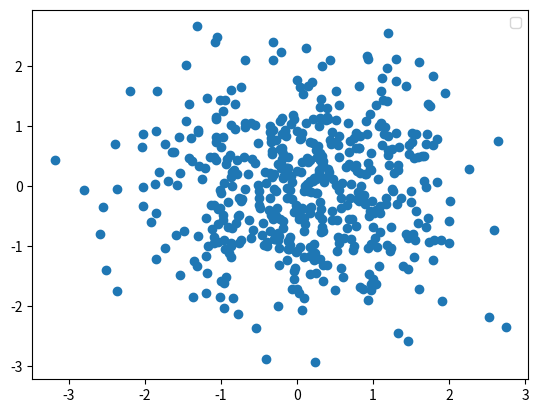

Python code for this plot: (Note: this script raises an exception after producing the figure.)
import matplotlib.pyplot as plt
import numpy as np

class Plotter():
    
    def __init__(self):
        
        ...
        
        
    def plot_scatter(self, x, y, xlab=None, ylab=None,title=None,label=None,save_name=None):
        plt.scatter(x,y,label=label)
        plt.xlabel(xlab)
        plt.ylabel(ylab)
        plt.legend()
        plt.title(title)
        if save_name:
            plt.savefig(save_name)
        plt.close()
        
        
    def plot_scatter_overlay(self, x_list, y_list=None, xlab=None, ylab=None,title=None,labels=None,
                             save_name=None, val_frequency=1):
        
        if type(x_list) == dict:
            for key, val in x_list.items():
                freq=val_frequency
                if key == 'Train':
                    freq=1
                plt.scatter([i*freq for i in range(len(val))], val, label=key)
        else:
            for i, (x, y) in enumerate(zip(x_list, y_list)):
                plt.scatter(x, y, label=labels[i])
        plt.xlabel(xlab)
        plt.ylabel(ylab)
        plt.legend()
        plt.title(title)
        if save_name:
            plt.savefig(save_name)
        plt.close()
        
        
    def plot_hist(self, edges, counts, xlab=None, ylab=None,title=None,label=None,
                             save_name=None):
     
        #plt.bar(edges[:-1], counts, width=edges[1]-edges[0], label=key, fill=fill, color=colour, edgecolor=colour)
        plt.step(edges[:-1], counts, label=label)
        #plt.stairs(counts, edges, color=colour, label=key)
        plt.xlabel(xlab)
        plt.ylabel(ylab)
        plt.title(title)
        plt.legend()
        plt.grid(True)
        if save_name:
            plt.savefig(save_name)
        plt.close()
    
    def plot_hist_stack(self, edge_list, count_list, xlab=None, ylab=None, title=None,
                       labels=None, save_name=None):
        
        for i, (edge,count) in enumerate(zip(edge_list,count_list)):
            plt.step(edge[:-1], count, label=labels[i])
        plt.xlabel(xlab)
        plt.ylabel(ylab)
        plt.title(title)
        plt.legend()
        plt.grid(True)
        if save_name:
            plt.savefig(save_name)
        plt.close()
        
    def plot_cdf(self, edge_list, count_list, xlab=None, ylab=None, title=None,
                save_name=None, line_values=[0.05]):
        
        cum_sum = 1 - np.cumsum(count_list)/sum(count_list)
        plt.step(edge_list[:-1], cum_sum)
        plt.xlabel(xlab)
        plt.ylabel(ylab)
        plt.title(title)
        plt.legend()
        for l in line_values:
            idx = (np.abs(cum_sum - l)).argmin()
            plt.axvline(x=edge_list[idx], ymin = 0, ymax = 1,
            color ='red', label=f'{l*100}% Bkg')
        plt.legend()
        plt.grid(True)
        if save_name:
            plt.savefig(save_name)
        plt.close()
        
    def plot_2d(self):
        ...

    def plot_Nsig_vs_Nbkg(self, cumsum_hists, xlab=None, ylab=None,labels=None,
                               save_name=None, title=None, colors=[]):
        
        for i in range(1,len(cumsum_hists)):
            plt.plot(cumsum_hists[0], cumsum_hists[i], label=labels[i], color=colors[i])
            
        even_bins = [0,0.1,0.2,0.3,0.4,0.5,0.6,0.7,0.8,0.9,1.0]
        plt.plot(even_bins, even_bins, '--', color='blue')
        
        plt.xticks(even_bins)
        plt.yticks(even_bins)
        plt.xlabel(xlab)
        plt.ylabel(ylab)
        plt.title(title)
        plt.legend()
        plt.grid(True)
        if save_name:
            plt.savefig(save_name)
        plt.close()
        
    def plot_significances(self, cumsum_hists, xlab=None, ylab=None,labels=None,
                               save_name=None, title=None, colors=[]):
        
        for i in range(1,len(cumsum_hists)):
            plt.plot(cumsum_hists[0], cumsum_hists[i], label=labels[i], color=colors[i])
        plt.xlabel(xlab)
        plt.ylabel(ylab)
        plt.title(title)
        plt.legend()
        plt.grid(True)
        if save_name:
            plt.savefig(save_name)
        plt.close()
        ...
        
    
if __name__ == '__main__':
    
    N = 500
    x = np.random.normal(size=N)
    y = np.random.normal(size=N)
    p = Plotter()
    p.plot_scatter(x,y, save_name='outputs/test_scatter.png')
    
    a, b = np.random.rand(N), np.random.rand(N)
    p.plot_scatter_overlay([x,a], [y,b], labels=['One', 'Two'], save_name='outputs/test_scatter_overlay.png')
    
    c, e = np.histogram(x)
    p.plot_cdf(e,c, save_name='outputs/test_cdf.png')
    